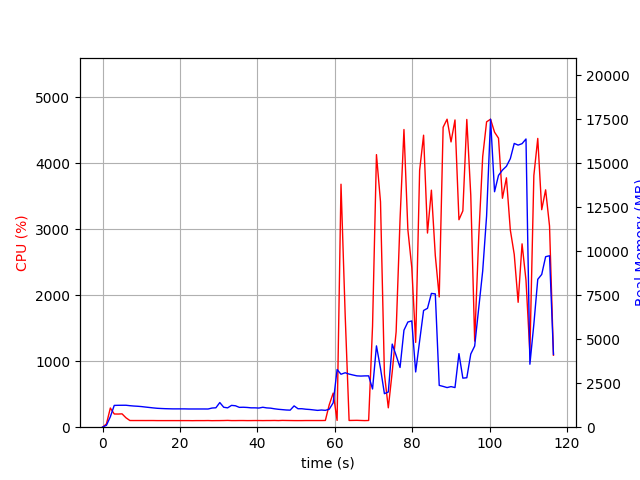

The file beside this chart, header and first rows:
elapsed_time, nproc, cpu, mem_real, mem_virtual
3.552436828613281e-05, 1, 0.0, 7.594, 3185
1.007, 1, 49.6, 107.6, 767
2.015, 1, 290.8, 593.9, 4757
3.024, 1, 200.2, 1239, 5419
4.032, 1, 199.3, 1245, 5419
5.041, 1, 202.2, 1247, 5447
6.049, 1, 142.9, 1248, 5447
7.056, 1, 101.3, 1223, 5447
8.067, 1, 100.9, 1204, 5447
9.077, 1, 101.0, 1190, 5447
10.09, 1, 101.0, 1171, 5447
11.1, 1, 100.8, 1145, 5447
12.11, 1, 101.0, 1121, 5447
13.12, 1, 100.9, 1096, 5447
14.13, 1, 100.0, 1075, 5447
15.14, 1, 99.9, 1063, 5447
16.15, 1, 99.9, 1053, 5447
17.16, 1, 100.0, 1047, 5447
18.17, 1, 100.0, 1042, 5447
19.18, 1, 99.9, 1042, 5447
20.19, 1, 100.0, 1042, 5447
21.2, 1, 99.9, 1042, 5447
22.21, 1, 99.9, 1036, 5447
23.22, 1, 98.9, 1036, 5447
24.23, 1, 100.0, 1036, 5447
25.24, 1, 99.9, 1036, 5447
26.26, 1, 99.9, 1036, 5447
27.27, 1, 100.9, 1034, 5447
28.28, 1, 98.9, 1089, 5447
29.29, 1, 99.8, 1104, 5447
30.3, 1, 100.1, 1401, 5607
31.31, 1, 101.0, 1134, 5607
32.32, 1, 102.9, 1099, 5607
33.33, 1, 100.0, 1240, 5607
34.34, 1, 100.1, 1219, 5607
35.35, 1, 100.9, 1128, 5607
36.36, 1, 100.9, 1135, 5607
37.37, 1, 99.9, 1122, 5607
38.38, 1, 100.1, 1101, 5607
39.39, 1, 100.9, 1101, 5607
40.4, 1, 100.9, 1088, 5607
41.41, 1, 100.0, 1134, 5607
42.42, 1, 100.9, 1097, 5607
43.43, 1, 100.9, 1083, 5607
44.44, 1, 102.0, 1046, 5607
45.45, 1, 100.1, 1017, 5607
46.46, 1, 103.0, 998.1, 5607
47.47, 1, 101.9, 978, 5607
48.48, 1, 101.0, 969.7, 5607
49.49, 1, 100.1, 1212, 5607
50.5, 1, 99.9, 1050, 5607
51.51, 1, 100.0, 1050, 5607
52.53, 1, 101.0, 1022, 5607
53.53, 1, 101.0, 1007, 5607
54.54, 1, 101.0, 982.4, 5607
55.55, 1, 101.0, 956.3, 5607
56.57, 1, 100.9, 977, 5607
57.57, 1, 102.1, 958.3, 5607
58.59, 1, 341.2, 1024, 5739
59.6, 1, 516.8, 1386, 7764
... 56 more rows
